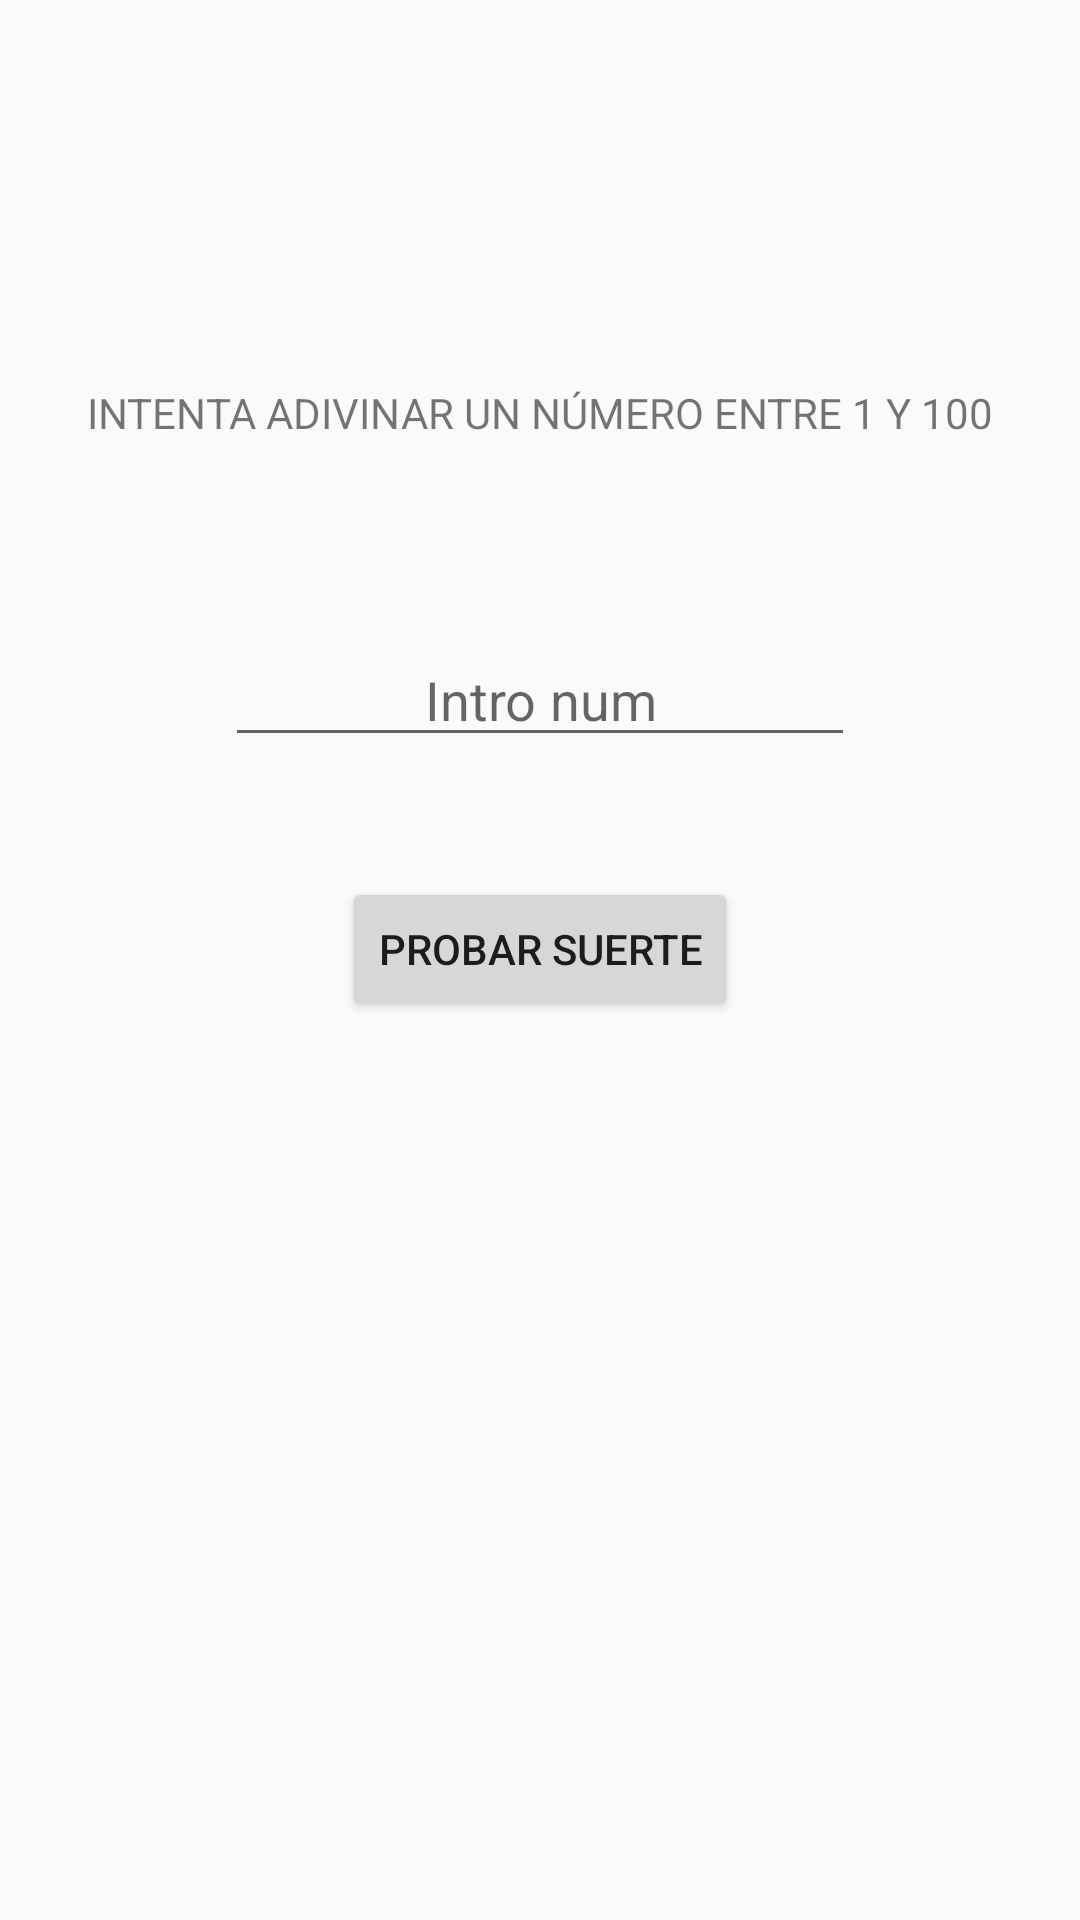

Here is an Android app screen rendered from its layout file. Give the layout XML and the strings, colors and styles it references.
<!-- AndroidManifest.xml: application theme Theme.KyndrylAPP -->
<!-- res/layout/activity_advina.xml -->
<?xml version="1.0" encoding="utf-8"?>
<androidx.constraintlayout.widget.ConstraintLayout xmlns:android="http://schemas.android.com/apk/res/android"
    xmlns:app="http://schemas.android.com/apk/res-auto"
    xmlns:tools="http://schemas.android.com/tools"
    android:id="@+id/main"
    android:layout_width="match_parent"
    android:layout_height="match_parent"
    tools:viewBindingIgnore="true"
    tools:context=".activity.AdivinaActivity">



    <TextView
        android:id="@+id/menesajeInicio"
        android:layout_width="wrap_content"
        android:layout_height="wrap_content"
        android:layout_marginTop="128dp"
        android:text="@string/texto_adivina"
        app:layout_constraintEnd_toEndOf="parent"
        app:layout_constraintStart_toStartOf="parent"
        app:layout_constraintTop_toTopOf="parent" />

    <EditText
        android:id="@+id/numeroUsuario"
        android:hint="@string/hint_adivina"
        android:gravity="center"
        android:layout_width="wrap_content"
        android:layout_height="wrap_content"
        android:layout_marginTop="64dp"
        android:ems="10"
        android:inputType="number"
        app:layout_constraintEnd_toEndOf="parent"
        app:layout_constraintStart_toStartOf="parent"
        app:layout_constraintTop_toBottomOf="@+id/menesajeInicio" />

    <Button
        android:id="@+id/button"
        android:layout_width="wrap_content"
        android:layout_height="wrap_content"
        android:layout_marginTop="40dp"
        android:onClick="pruebaNumero"
        android:text="@string/boton_probar"
        app:layout_constraintEnd_toEndOf="parent"
        app:layout_constraintStart_toStartOf="parent"
        app:layout_constraintTop_toBottomOf="@+id/numeroUsuario" />

    <Button
        android:id="@+id/button2"
        android:layout_width="wrap_content"
        android:layout_height="wrap_content"
        android:layout_marginTop="40dp"
        android:onClick="reiniciarPartida"
        android:text="@string/boton_reinicio"
        android:visibility="invisible"
        app:layout_constraintEnd_toEndOf="parent"
        app:layout_constraintStart_toStartOf="parent"
        app:layout_constraintTop_toBottomOf="@+id/button" />
</androidx.constraintlayout.widget.ConstraintLayout>
<!-- resources referenced by this layout -->
<resources>
  <string name="boton_probar">PROBAR SUERTE</string>
  <string name="boton_reinicio">REINICIAR</string>
  <string name="hint_adivina">Intro num</string>
  <string name="texto_adivina">INTENTA ADIVINAR UN NÚMERO ENTRE 1 Y 100</string>
  <style name="Theme.KyndrylAPP" parent="Base.Theme.KyndrylAPP" />
  <style name="Base.Theme.KyndrylAPP" parent="Theme.AppCompat.DayNight.DarkActionBar">
          
          
      </style>
</resources>
